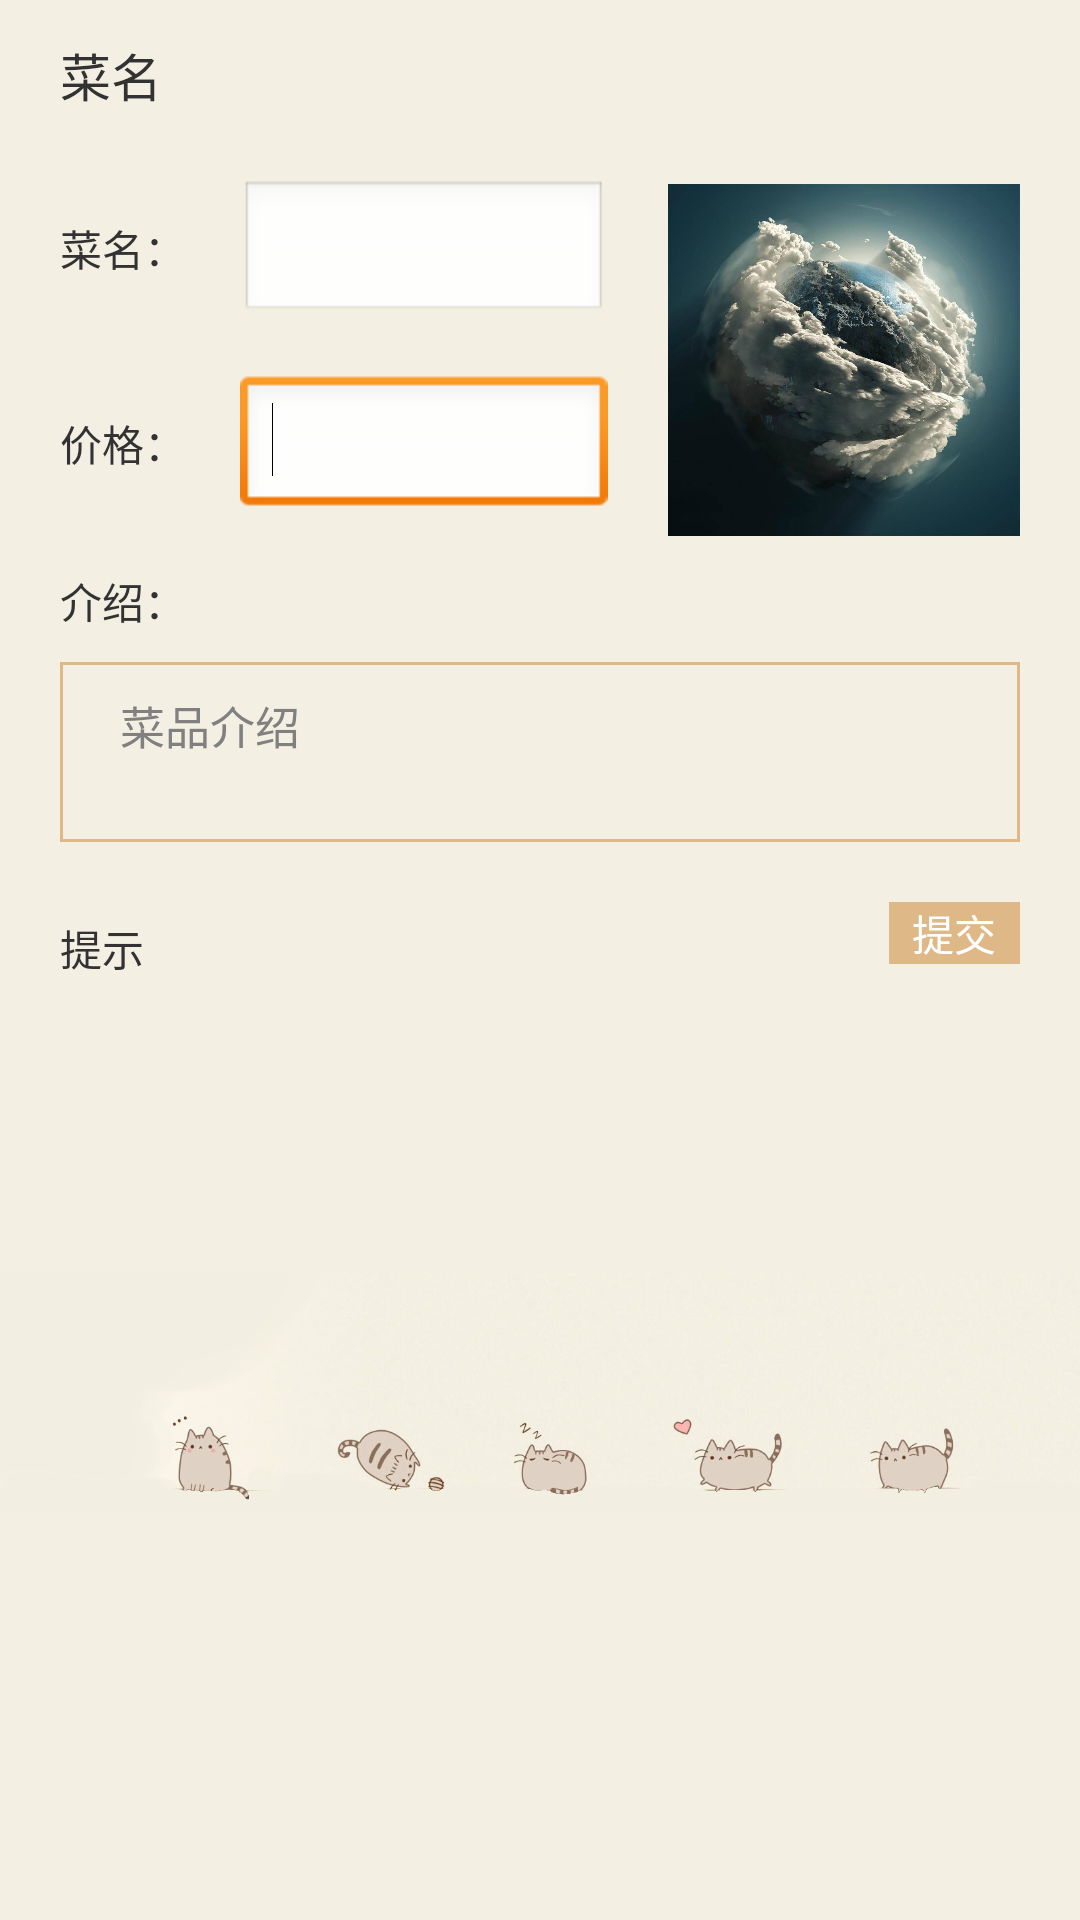

Layout XML and referenced resources for this Android screen:
<!-- AndroidManifest.xml: application theme AppTheme -->
<!-- res/layout/activity_update.xml -->
<AbsoluteLayout xmlns:android="http://schemas.android.com/apk/res/android"
    xmlns:tools="http://schemas.android.com/tools"
    android:layout_width="match_parent"
    android:layout_height="match_parent"
    android:background="#FFF3EFE3"
    tools:context="com.example1.mycanteen.Menudetail" >

    <LinearLayout
        android:layout_width="match_parent"
        android:layout_height="match_parent"
        android:orientation="vertical" >

        <LinearLayout
            android:layout_width="match_parent"
            android:layout_height="50dp" >

            <TextView
                android:id="@+id/updatemenutextview1"
                android:layout_width="match_parent"
                android:layout_height="wrap_content"
                android:layout_gravity="center"
                android:layout_marginLeft="20dp"
                android:textSize="17sp"
                android:text="菜名"  />

        </LinearLayout>

        <LinearLayout
            android:layout_width="match_parent"
            android:layout_height="wrap_content">

            <LinearLayout
                android:id="@+id/updatemenulinearLayout1"
                android:layout_width="wrap_content"
                android:layout_height="match_parent"
                android:layout_marginLeft="20dp"
                android:layout_marginTop="10dp"
                android:layout_weight="2"
                android:orientation="vertical" >

                <LinearLayout
                    android:layout_width="wrap_content"
                    android:layout_height="wrap_content"
                    android:layout_weight="1" >

                    <TextView
                        android:id="@+id/updatemenutextView2"
                        android:layout_width="60dp"
	                    android:layout_height="wrap_content"
	                    android:text="菜名："  />

                    <EditText
                        android:id="@+id/updatemenueditText1"
                        android:layout_width="wrap_content"
                        android:layout_height="wrap_content"
                        android:ems="8" />

                </LinearLayout>

                <LinearLayout
                    android:layout_width="wrap_content"
                    android:layout_height="wrap_content"
                    android:layout_weight="1" >

                    <TextView
                        android:id="@+id/updatemenutextView3"
                        android:layout_width="60dp"
                        android:layout_height="wrap_content"
                        android:text="价格："/>

                    <EditText
                        android:id="@+id/updatemenueditText2"
                        android:layout_width="wrap_content"
                        android:layout_height="wrap_content"
                        android:ems="8" >

                        <requestFocus />
                    </EditText>

                </LinearLayout>
            </LinearLayout>

            <ImageView
                android:id="@+id/updatemenuimageView1"
                android:layout_width="420px"
                android:layout_height="420px"
                android:layout_marginLeft="20dp"
                android:layout_marginRight="20dp"
                android:layout_weight="1"
                android:src="@drawable/xs01" />

        </LinearLayout>

        <TextView
            android:id="@+id/updatemenutextView4"
            android:layout_marginLeft="20dp"
            android:layout_width="60dp"
            android:layout_height="wrap_content"
            android:text="介绍：" />

        <LinearLayout
            android:layout_marginLeft="20dp"
            android:layout_marginRight="20dp"
            android:layout_marginTop="10dp"
            android:layout_width="match_parent"
            android:layout_height="60dp"
            android:background="@drawable/biankuang">

            <EditText
                android:id="@+id/updatemenueditText3"
                android:layout_width="match_parent"
                android:layout_height="wrap_content"
                android:layout_marginLeft="20dp"
                android:layout_marginRight="20dp"
                android:layout_marginTop="10dp"
                android:background="@null"
                android:ems="20"
                android:hint="菜品介绍"
                android:textSize="15sp" />
        </LinearLayout>

        <LinearLayout
            android:layout_width="match_parent"
            android:layout_height="wrap_content"
            android:layout_marginTop="20dp" >

            <TextView
                android:id="@+id/updatemenutextView1"
                android:layout_width="wrap_content"
                android:layout_height="wrap_content"
                android:layout_weight="6"
                android:ems="10"
                android:layout_marginLeft="20dp"
                android:layout_marginTop="5dp"
                android:text="提示"  />

            <Button
                android:id="@+id/updatemenubutton1"
                android:layout_weight="1"
                android:layout_width="wrap_content"
                android:layout_height="wrap_content"
                android:background="@drawable/zong"
                android:layout_marginLeft="20dp"
                android:layout_marginRight="20dp"
                android:textColor="#FFFFFFFF"
                android:text="提交"  />

        </LinearLayout>

        <LinearLayout
            android:layout_width="match_parent"
            android:layout_height="wrap_content" >

            <ImageView
                android:id="@+id/imageView1"
                android:layout_width="match_parent"
                android:layout_height="match_parent"
                android:layout_gravity="bottom"
                android:layout_marginTop="20dp"
                android:src="@drawable/tianjiabj" />

        </LinearLayout>

    </LinearLayout>

</AbsoluteLayout>
<!-- resources referenced by this layout -->
<resources>
  <!-- drawable biankuang (drawable) -->
  <?xml version="1.0" encoding="utf-8"?>
  <shape xmlns:android="http://schemas.android.com/apk/res/android"
      android:shape="rectangle">
      
      <solid android:color="@android:color/transparent" />
      
      <stroke android:width="3px" android:color="#FFDEB887" />
  </shape>
  <!-- drawable tianjiabj: jpg bitmap (drawable-hdpi, 50848 bytes) -->
  <!-- drawable xs01: jpg bitmap (drawable-mdpi, 106439 bytes) -->
  <style name="AppTheme" parent="AppBaseTheme">
          
      </style>
  <style name="AppBaseTheme" parent="android:Theme.Light">
          
      </style>
</resources>
